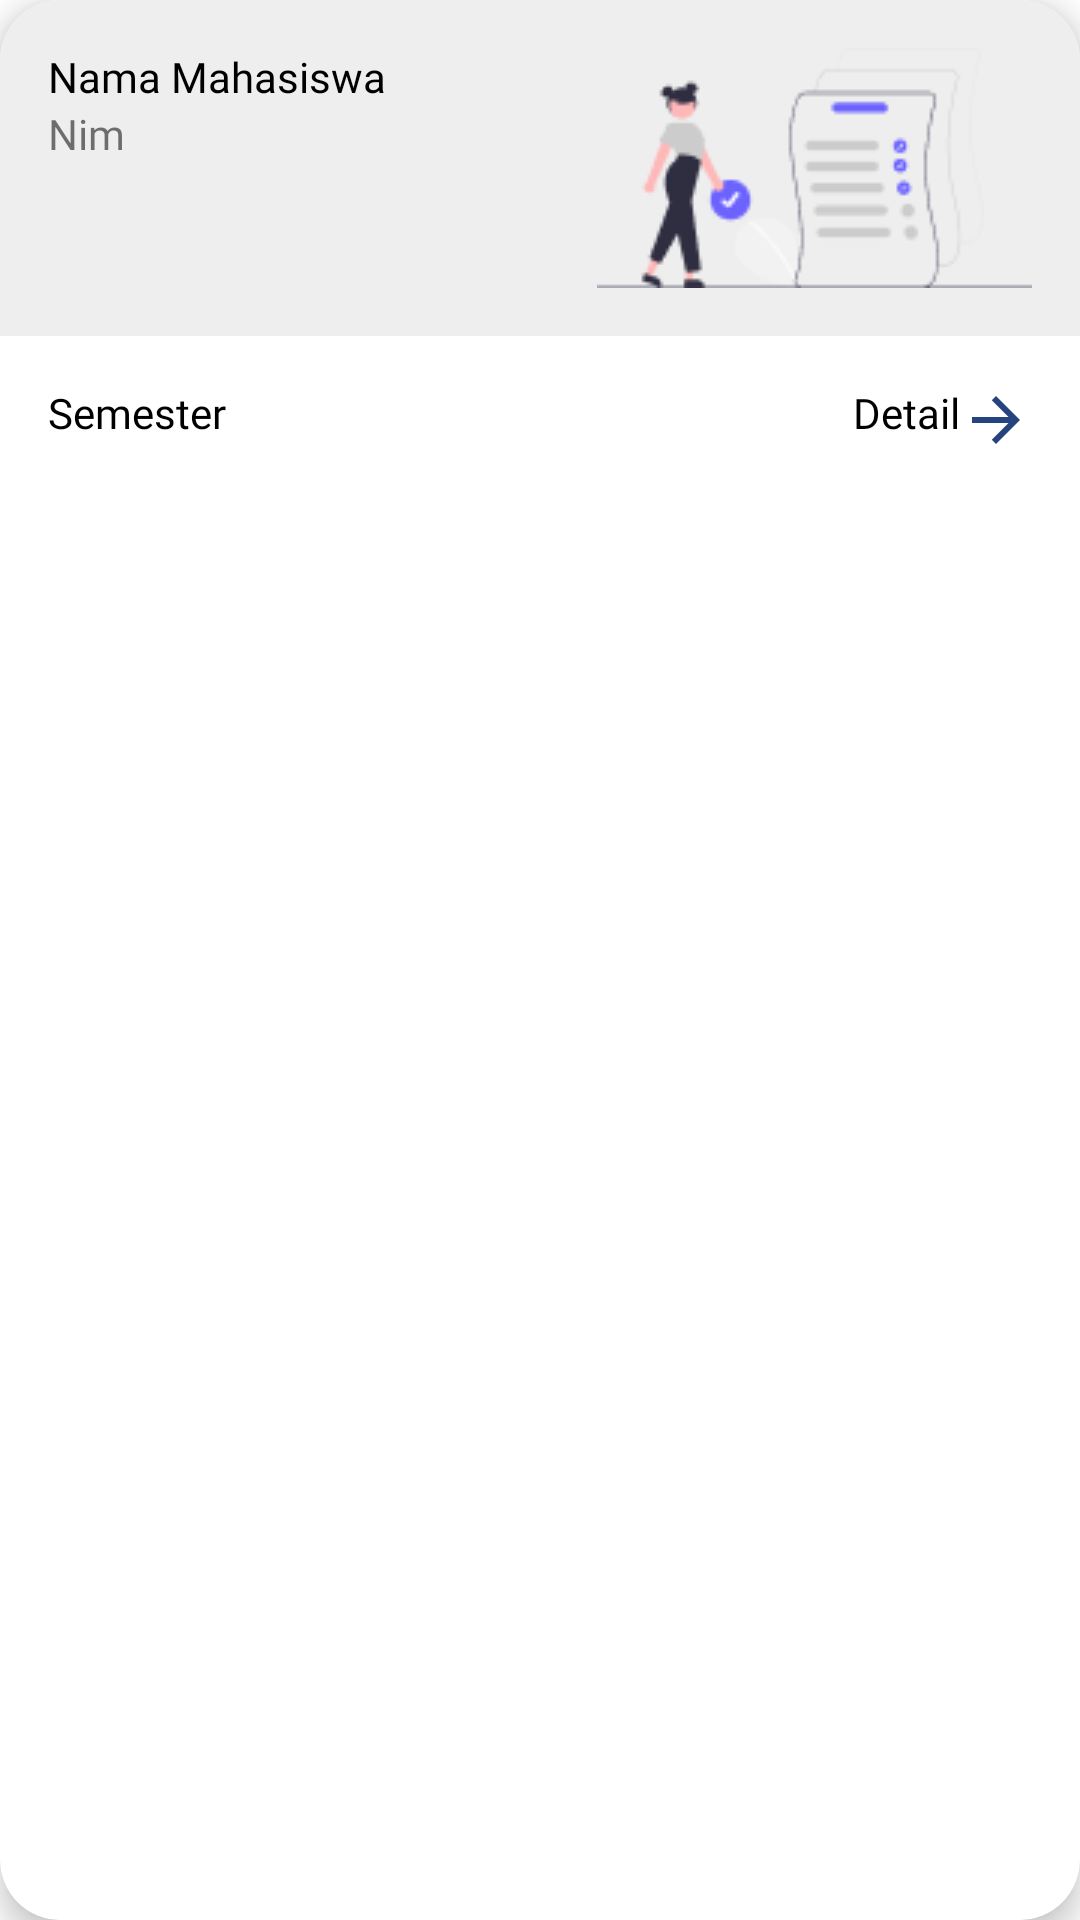

Layout XML and referenced resources for this Android screen:
<!-- AndroidManifest.xml: application theme Theme.LaboratoriumApp -->
<!-- res/layout/list_mahasiswa.xml -->
<?xml version="1.0" encoding="utf-8"?>
<androidx.cardview.widget.CardView xmlns:android="http://schemas.android.com/apk/res/android"
    xmlns:app="http://schemas.android.com/apk/res-auto"
    android:layout_width="match_parent"
    android:layout_height="wrap_content"
    android:layout_marginEnd="16dp"
    android:layout_marginStart="16dp"
    android:layout_marginBottom="10dp"
    app:cardCornerRadius="20dp"
    app:cardElevation="6dp">

    <LinearLayout
        android:layout_width="match_parent"
        android:layout_height="wrap_content"
        android:orientation="vertical">

        <RelativeLayout
            android:layout_width="match_parent"
            android:layout_height="wrap_content"
            android:background="@color/grey_200"
            android:padding="16dp">

            <LinearLayout
                android:layout_width="match_parent"
                android:layout_height="wrap_content"
                android:layout_toStartOf="@id/img_list_mahasiswa"
                android:orientation="vertical">

                <TextView
                    android:id="@+id/tv_nama"
                    android:layout_width="match_parent"
                    android:layout_height="wrap_content"
                    android:fontFamily="@font/poppins_medium"
                    android:text="Nama Mahasiswa"
                    android:textColor="@color/black"
                    android:textSize="@dimen/_12ssp" />

                <TextView
                    android:id="@+id/tv_nim"
                    android:layout_width="wrap_content"
                    android:layout_height="wrap_content"
                    android:layout_below="@id/tv_nama"
                    android:fontFamily="@font/poppins_regular"
                    android:text="Nim"
                    android:textSize="@dimen/_11ssp" />
            </LinearLayout>

            <ImageView
                android:id="@+id/img_list_mahasiswa"
                android:layout_width="wrap_content"
                android:layout_height="wrap_content"
                android:layout_alignParentEnd="true"
                android:src="@drawable/img_list_mahasiswa" />

        </RelativeLayout>

        <RelativeLayout
            android:layout_width="match_parent"
            android:layout_height="wrap_content"
            android:padding="16dp">

            <TextView
                android:id="@+id/tv_semester"
                android:layout_width="wrap_content"
                android:layout_height="wrap_content"
                android:fontFamily="@font/poppins_medium"
                android:text="Semester"
                android:textColor="@color/black"
                android:textSize="@dimen/_11ssp" />

            <LinearLayout
                android:id="@+id/btn_detail"
                android:layout_width="wrap_content"
                android:layout_height="wrap_content"
                android:layout_alignParentEnd="true"
                android:background="?android:attr/selectableItemBackground"
                android:clickable="true"
                android:focusable="true"
                android:orientation="horizontal">

                <TextView
                    android:layout_width="wrap_content"
                    android:layout_height="wrap_content"
                    android:fontFamily="@font/poppins_medium"
                    android:text="@string/detail"
                    android:textColor="@color/black"
                    android:textSize="@dimen/_11ssp" />

                <ImageView
                    android:layout_width="wrap_content"
                    android:layout_height="wrap_content"
                    android:src="@drawable/ic_baseline_arrow_forward_24" />
            </LinearLayout>

        </RelativeLayout>
    </LinearLayout>

</androidx.cardview.widget.CardView>
<!-- resources referenced by this layout -->
<resources>
  <color name="black">#FF000000</color>
  <color name="grey_200">#eeeeee</color>
  <!-- drawable ic_baseline_arrow_forward_24 (drawable) -->
  <vector android:height="24dp" android:tint="#25447D"
      android:viewportHeight="24" android:viewportWidth="24"
      android:width="24dp" xmlns:android="http://schemas.android.com/apk/res/android">
      <path android:fillColor="@android:color/white" android:pathData="M12,4l-1.41,1.41L16.17,11H4v2h12.17l-5.58,5.59L12,20l8,-8z"/>
  </vector>
  <!-- drawable img_list_mahasiswa: png bitmap (drawable, 5171 bytes) -->
  <string name="detail">Detail</string>
  <style name="Theme.LaboratoriumApp" parent="Theme.MaterialComponents.Light.NoActionBar">
          
          <item name="colorPrimary">@color/blue_500</item>
          <item name="colorPrimaryVariant">@color/blue_700</item>
          <item name="colorOnPrimary">@color/white</item>
          
          <item name="colorSecondary">@color/blue_300</item>
          <item name="colorSecondaryVariant">@color/blue_400</item>
          <item name="colorOnSecondary">@color/black</item>
          
          <item name="android:statusBarColor" tools:targetApi="l">?attr/colorPrimaryVariant</item>
          
      </style>
  <color name="blue_500">#0053bf</color>
  <color name="blue_700">#0041a9</color>
  <color name="white">#FFFFFFFF</color>
  <color name="blue_300">#6a87d1</color>
  <color name="blue_400">#446cc8</color>
</resources>
